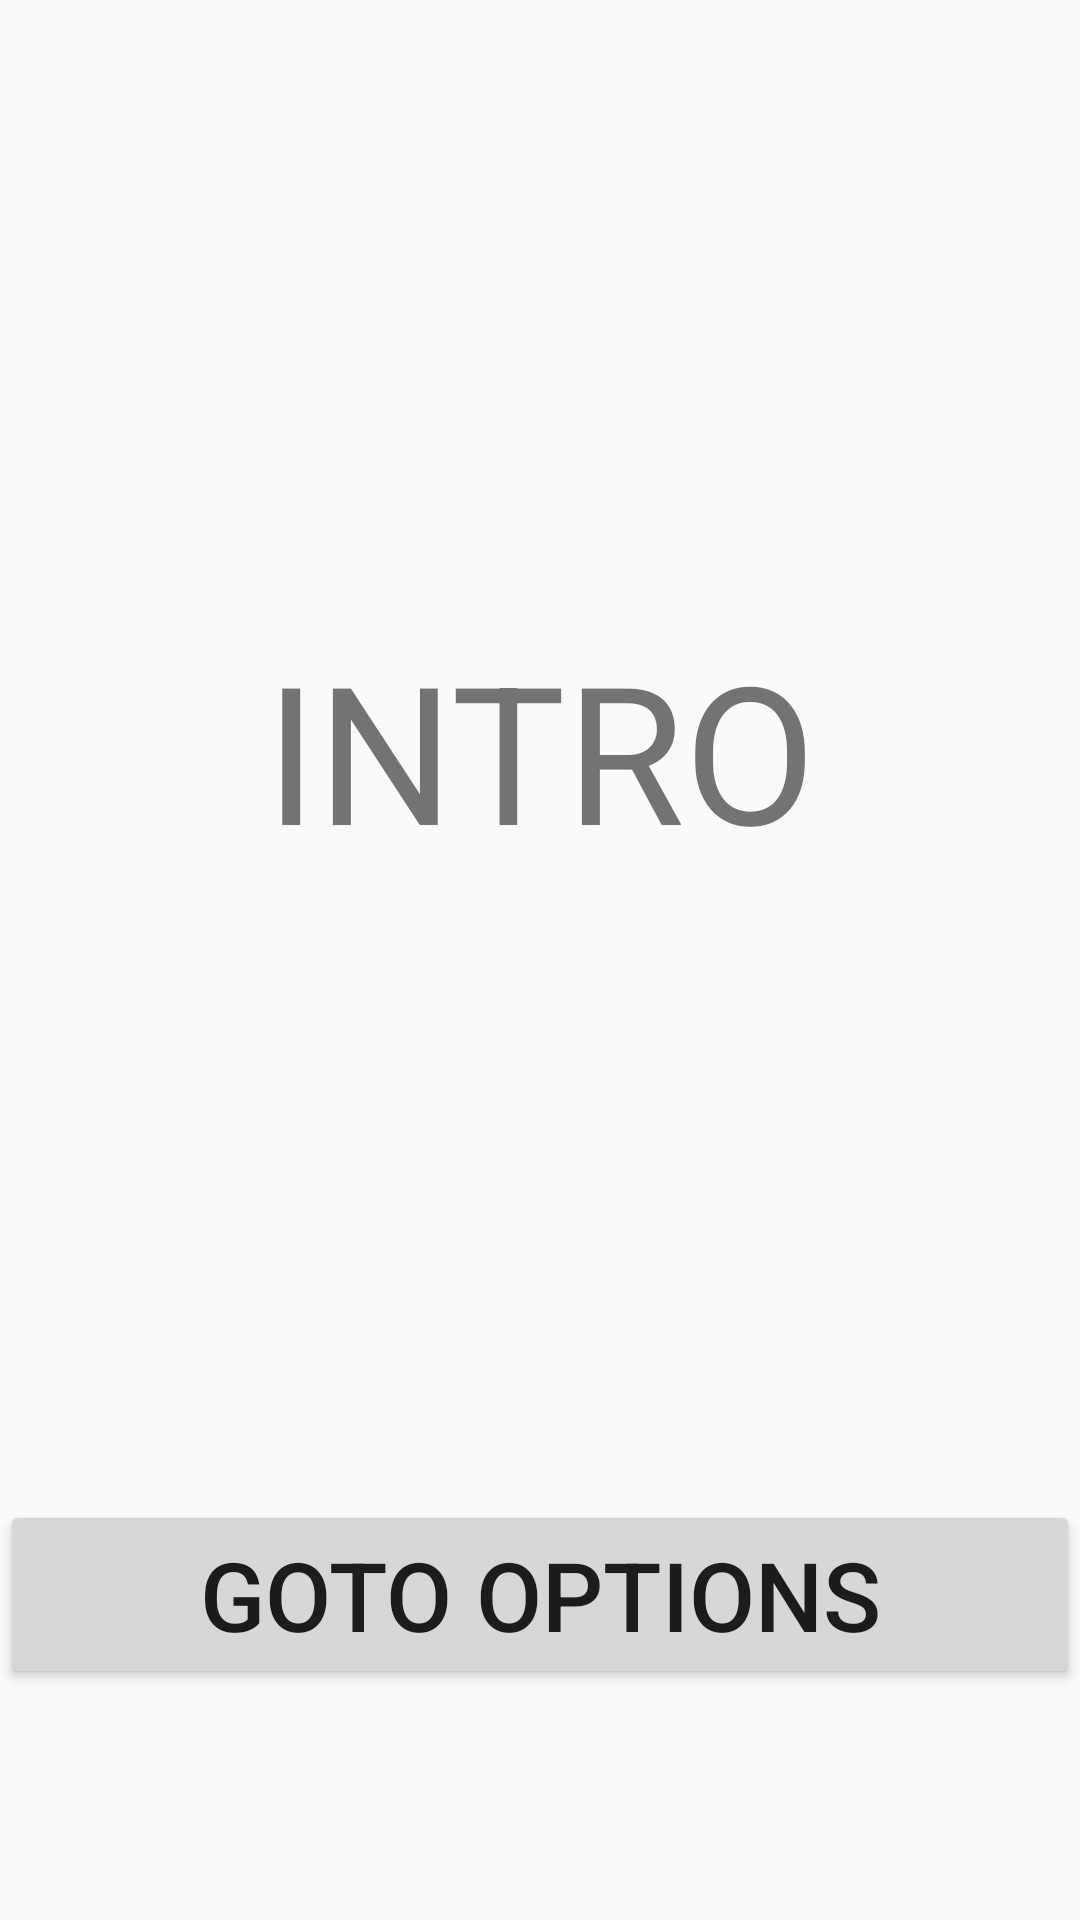

Android layout source for this screen:
<!-- AndroidManifest.xml: application theme AppTheme -->
<!-- res/layout/activity_main.xml -->
<?xml version="1.0" encoding="utf-8"?>
<LinearLayout
    xmlns:android="http://schemas.android.com/apk/res/android"
    xmlns:tools="http://schemas.android.com/tools"
    android:layout_width="match_parent"
    android:layout_height="match_parent"
    android:orientation="vertical"
    tools:context="com.example.grocerylog.MainActivity">
    <TextView
        android:layout_width="match_parent"
        android:layout_height="500dp"
        android:text="INTRO"
        android:gravity="center"
        android:textSize="64sp"/>
    <Button
        android:gravity="center"
        android:layout_width="match_parent"
        android:layout_height="wrap_content"
        android:text="goto options"
        android:id="@+id/options"
        android:onClick="options"
        android:textSize="32sp"/>
</LinearLayout>
<!-- resources referenced by this layout -->
<resources>
  <style name="AppTheme" parent="Theme.AppCompat.Light.DarkActionBar">
          <item name="colorPrimary">@color/primary_color</item>
          <item name="colorPrimaryDark">@color/primary_dark_color</item>
      </style>
  <color name="primary_color">#4A312A</color>
  <color name="primary_dark_color">#2F1D1A</color>
</resources>
